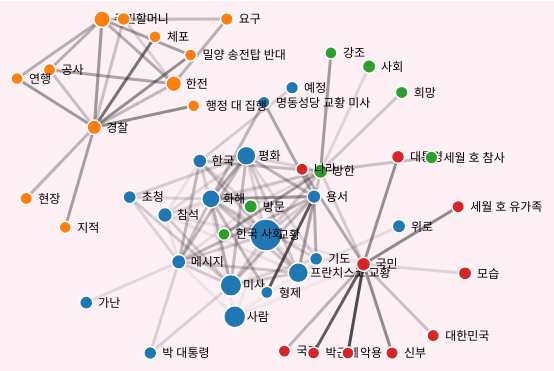
D3 v3 page, settled after 360 driven frames (6 s of simulated time); the page loaded 1 data file(s).


// ── js/topic_analysis.js
var node_size = d3.scale.linear() //원의 반지름에 대한 스케일
					.range([6,16]);
					
var node_color = d3.scale.category10(); //원의 색깔

var node_distance = d3.scale.linear() //적용안함
								.range([10, 250]);

var link_opacity = d3.scale.linear() // 선의 투명도
							.range([0.05, 0.8]);
							
d3.json("data/topic_analysis.json",function(data){

	var links = data.edge;
	var nodes = data.node;
	
	node_distance.domain(d3.extent(nodes, function(d){return d.prob})); //적용안함
	
	var width = 740, //차트 사이즈
		height = 370;
		
	var force = d3.layout.force() //force layout 적용
		.nodes(d3.values(nodes)) //node에 해당하는 데이터
		// https://github.com/mbostock/d3/wiki/Force-Layout 에서 옵션 내용 확인
		.links(links) //link에 해당하는 데이터
		.size([width, height]) // 레이아웃 적용 범위(차트와 같게 조정)
		.linkDistance(100) // 연결선 최대 길이
		.friction(0.5)
		.charge(-500)
		.gravity(0.2) //중심점에 몰리는 정도
		.on("tick", tick) // 매순간 좌표값을 계산해서 움직이도록 조정
		.start();
		
	var svg = d3.select("div").append("svg") //SVG 구성
		.attr("width", width)
		.attr("height", height);
	
	link_opacity.domain(d3.extent(links, function(d){return d.lift}));
		// link_opacity 함수의 domain 설정
	
	var link = svg.selectAll(".link") //연결선 그리기
					.data(force.links())
					.enter()
					.append("line")
					.attr("class", "link");
		
	link.style("opacity", function(d){return link_opacity(d.lift)});
		// link_opacity 함수를 적용해서 투명도 반영
		
	var node = svg.selectAll(".node") //노드 그리기
		.data(force.nodes())
		.enter()
		.append("g")
		.attr("class", "node")
		.on("mouseover", mouseover) // 마우스 오버 이벤트
		.on("mouseout", mouseout) // 마우스 뗄때 이벤트
		.on("click",selectCluster) //클릭시 이벤트
		.call(force.drag);
		
	node_size.domain([d3.min(nodes, function(d){return d.prob}), 
					  d3.max(nodes, function(d){return d.prob})]);
	
	node.append("circle")
		.attr("r", function(d){return node_size(d.prob);})
		.style("fill",function(d){return node_color(d.cluster);});
		
	node.append("text")
		.attr("x", 12)
		.attr("dy", ".35em")
		.text(function(d) { return d.name; });
		
	function tick() { //max, min을 적용하지 않으면 화면 밖으로 나감
		  link
		  .attr("x1", function(d) { 
			return Math.max(18, Math.min(width - 18, d.source.x)); 
			})
		  .attr("y1", function(d) { 
			return Math.max(18, Math.min(height - 18, d.source.y)); 
			})
		  .attr("x2", function(d) { 
			return Math.max(18, Math.min(width - 18, d.target.x)); 
			})
		  .attr("y2", function(d) { 
			return Math.max(18, Math.min(height - 18, d.target.y)); 
			});
 
	  node
		  .attr("transform", function(d) { 
			d.x = Math.max(18, Math.min(width - 18, d.x));
			d.y = Math.max(18, Math.min(height - 18, d.y))
			return "translate(" + d.x + "," + 
									d.y + ")"; });

	}
	
	function mouseover() { //마우스오버하면 원이 커짐
	  d3.select(this).select("circle").transition()
		  .duration(750)
		  .attr("r", function(d){return 1.5 * node_size(d.prob)});
	}
	
	function mouseout() {//원이 원래대로 돌아감
	  d3.select(this).select("circle").transition()
		  .duration(750)
		  .attr("r", function(d){return node_size(d.prob)});
	}
	var selectedCluster = 0;
	function selectCluster(d){ //클릭시 해당 클러스터만 하이라이트
		if(selectedCluster !== d.cluster){
			node.selectAll("circle")
				.attr("class",function(node){
					if(node.cluster === d.cluster){
						return "node focused";
					} else {
						return "node out_focused"
					}
				})
			node.selectAll("text")
				.attr("class",function(node){
					if(node.cluster === d.cluster){
						return "node focused";
					} else {
						return "node out_focused";
					}
				})
			selectedCluster = d.cluster;
		} else {
			node.selectAll("circle")
				.attr("class", "node focused")
			node.selectAll("text")
				.attr("class", "node focused")	
			selectedCluster = 0;
		}

	}
});


### data: data/topic_analysis.json
{
 "node": [
  {
   "name": "교황",
   "prob": 29.46,
   "cluster": 2
  },
  {
   "name": "사람",
   "prob": 14.82,
   "cluster": 2
  },
  {
   "name": "미사",
   "prob": 14.36,
   "cluster": 2
  },
  {
   "name": "프란치스코 교황",
   "prob": 12.21,
   "cluster": 2
  },
  {
   "name": "평화",
   "prob": 10.88,
   "cluster": 2
  },
  {
   "name": "화해",
   "prob": 9.46,
   "cluster": 2
  },
  {
   "name": "주민",
   "prob": 7.04,
   "cluster": 3
  },
  {
   "name": "한전",
   "prob": 5.85,
   "cluster": 3
  },
  "... 39 more items"
 ],
 "edge": [
  {
   "source": 0,
   "target": 2,
   "lift": 2.59
  },
  {
   "source": 0,
   "target": 3,
   "lift": 2.58
  },
  {
   "source": 0,
   "target": 4,
   "lift": 2.46
  },
  {
   "source": 0,
   "target": 5,
   "lift": 2.57
  },
  {
   "source": 0,
   "target": 1,
   "lift": 1.25
  },
  {
   "source": 0,
   "target": 8,
   "lift": 2.91
  },
  {
   "source": 0,
   "target": 10,
   "lift": 3.04
  },
  {
   "source": 0,
   "target": 11,
   "lift": 2.94
  },
  "... 125 more items"
 ]
}